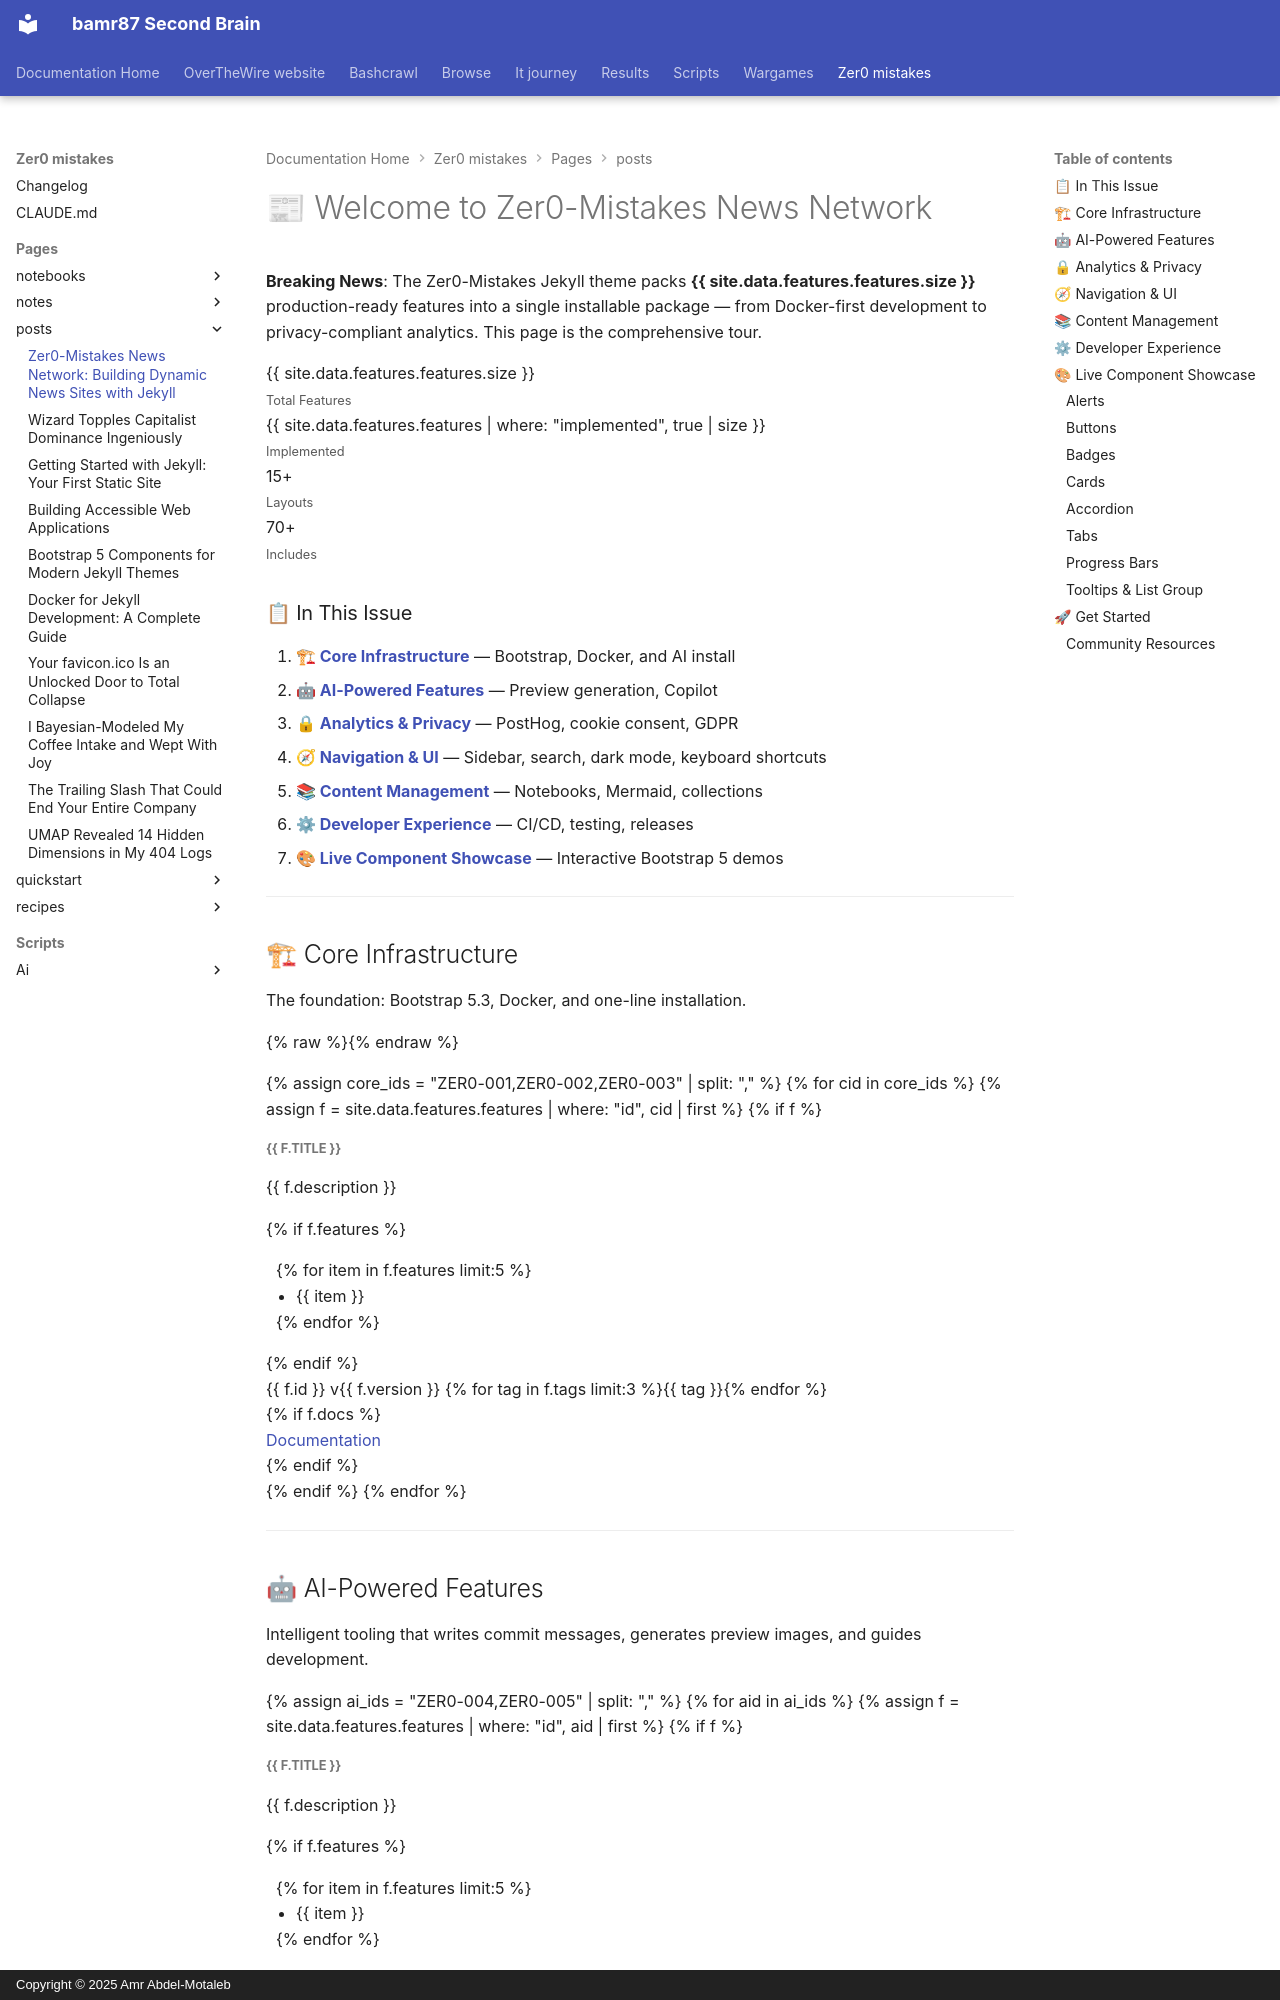

repository: bamr87/README · page: zer0-mistakes/pages/_posts/2000-01-01-index/index.html · generator: mkdocs · copyright: Copyright © 2025 Amr Abdel-Motaleb

---
ai_content_hints:
- Include practical code examples
- Show real-world news site patterns
- Emphasize responsive design principles
- Demonstrate content organization strategies
attachments: ''
author: Zer0-Mistakes Development Team
breaking: true
categories:
- Development
- Tutorial
- News-Demo
comments: true
date: 2025-09-03 12:00:00+00:00
description: Comprehensive demonstration of building professional news websites using
  the zer0-mistakes Jekyll theme with Bootstrap 5, Docker optimization, and AI-powered
  content management
difficulty: 🟡 Intermediate
draft: true
estimated_reading_time: 20 minutes
excerpt: Learn how to build professional news websites using Jekyll, Bootstrap 5,
  and the zer0-mistakes theme with comprehensive examples and best practices
featured: true
index: true
keywords:
  primary:
  - jekyll news site
  - bootstrap 5 theme
  - docker jekyll
  secondary:
  - web development
  - static site generator
  - responsive design
  - content management
lastmod: 2026-02-01 03:40:28.261000+00:00
layout: news
learning_outcomes:
- 🎯 Master Jekyll theme customization for news sites
- ⚡ Implement responsive Bootstrap 5 components
- 🛠 Deploy Docker-optimized development environment
- 🔗 Understand content organization and taxonomy
- 📊 Create dynamic navigation and categorization
permalink: /news/
preview: /images/previews/zer0-mistakes-news-network-building-dynamic-news-s.png
section_style: magazine
snippet: Transform your Jekyll site into a professional news platform
social_media:
  og_type: article
  twitter_card: summary_large_image
source_file: pages/_posts/2000-01-01-index.md
source_repo: bamr87/zer0-mistakes
source_url: https://github.com/bamr87/zer0-mistakes/blob/main/pages/_posts/2000-01-01-index.md
sub-title: Complete guide to creating modern news sites with zer0-jekyll theme
tags:
- jekyll
- bootstrap
- news-site
- tutorial
- web-development
- docker
technical_requirements:
- Docker Desktop installed
- Basic Jekyll knowledge
- HTML/CSS fundamentals
- Git version control
title: 'Zer0-Mistakes News Network: Building Dynamic News Sites with Jekyll'
---

# 📰 Welcome to Zer0-Mistakes News Network

**Breaking News**: The Zer0-Mistakes Jekyll theme packs **{{ site.data.features.features.size }}** production-ready features into a single installable package — from Docker-first development to privacy-compliant analytics. This page is the comprehensive tour.

<div class="row row-cols-2 row-cols-md-4 g-3 mb-4 text-center">
  <div class="col">
    <div class="card border-0 bg-primary bg-opacity-10">
      <div class="card-body py-3">
        <div class="fs-2 fw-bold text-primary">{{ site.data.features.features.size }}</div>
        <small class="text-muted">Total Features</small>
      </div>
    </div>
  </div>
  <div class="col">
    <div class="card border-0 bg-success bg-opacity-10">
      <div class="card-body py-3">
        <div class="fs-2 fw-bold text-success">{{ site.data.features.features | where: "implemented", true | size }}</div>
        <small class="text-muted">Implemented</small>
      </div>
    </div>
  </div>
  <div class="col">
    <div class="card border-0 bg-info bg-opacity-10">
      <div class="card-body py-3">
        <div class="fs-2 fw-bold text-info">15+</div>
        <small class="text-muted">Layouts</small>
      </div>
    </div>
  </div>
  <div class="col">
    <div class="card border-0 bg-warning bg-opacity-10">
      <div class="card-body py-3">
        <div class="fs-2 fw-bold text-warning">70+</div>
        <small class="text-muted">Includes</small>
      </div>
    </div>
  </div>
</div>

### 📋 In This Issue

1. **[🏗 Core Infrastructure](#core-infrastructure)** — Bootstrap, Docker, and AI install
2. **[🤖 AI-Powered Features](#ai-powered-features)** — Preview generation, Copilot
3. **[🔒 Analytics & Privacy](#analytics--privacy)** — PostHog, cookie consent, GDPR
4. **[🧭 Navigation & UI](#navigation--ui)** — Sidebar, search, dark mode, keyboard shortcuts
5. **[📚 Content Management](#content-management)** — Notebooks, Mermaid, collections
6. **[⚙ Developer Experience](#developer-experience)** — CI/CD, testing, releases
7. **[🎨 Live Component Showcase](#live-component-showcase)** — Interactive Bootstrap 5 demos

---

## 🏗 Core Infrastructure {#core-infrastructure}

The foundation: Bootstrap 5.3, Docker, and one-line installation.

{% raw %}{% endraw %}
<div class="row row-cols-1 row-cols-md-2 g-4 mb-4">
{% assign core_ids = "ZER0-001,ZER0-002,ZER0-003" | split: "," %}
{% for cid in core_ids %}
  {% assign f = site.data.features.features | where: "id", cid | first %}
  {% if f %}
  <div class="col">
    <div class="card h-100 border-primary">
      <div class="card-body">
        <h5 class="card-title"><i class="bi bi-building text-primary me-2"></i>{{ f.title }}</h5>
        <p class="card-text">{{ f.description }}</p>
        {% if f.features %}<ul class="small mb-0">{% for item in f.features limit:5 %}<li>{{ item }}</li>{% endfor %}</ul>{% endif %}
        <div class="mt-3">
          <span class="badge bg-primary">{{ f.id }}</span>
          <span class="badge bg-secondary">v{{ f.version }}</span>
          {% for tag in f.tags limit:3 %}<span class="badge bg-light text-dark">{{ tag }}</span>{% endfor %}
        </div>
      </div>
      {% if f.docs %}<div class="card-footer"><a href="{{ f.docs }}" class="btn btn-sm btn-outline-primary"><i class="bi bi-book me-1"></i>Documentation</a></div>{% endif %}
    </div>
  </div>
  {% endif %}
{% endfor %}
</div>

---

## 🤖 AI-Powered Features {#ai-powered-features}

Intelligent tooling that writes commit messages, generates preview images, and guides development.

<div class="row row-cols-1 row-cols-md-2 g-4 mb-4">
{% assign ai_ids = "ZER0-004,ZER0-005" | split: "," %}
{% for aid in ai_ids %}
  {% assign f = site.data.features.features | where: "id", aid | first %}
  {% if f %}
  <div class="col">
    <div class="card h-100 border-info">
      <div class="card-body">
        <h5 class="card-title"><i class="bi bi-robot text-info me-2"></i>{{ f.title }}</h5>
        <p class="card-text">{{ f.description }}</p>
        {% if f.features %}<ul class="small mb-0">{% for item in f.features limit:5 %}<li>{{ item }}</li>{% endfor %}</ul>{% endif %}
        <div class="mt-3">
          <span class="badge bg-primary">{{ f.id }}</span>
          <span class="badge bg-secondary">v{{ f.version }}</span>
          {% for tag in f.tags limit:3 %}<span class="badge bg-light text-dark">{{ tag }}</span>{% endfor %}
        </div>
      </div>
      {% if f.docs %}<div class="card-footer"><a href="{{ f.docs }}" class="btn btn-sm btn-outline-info"><i class="bi bi-book me-1"></i>Documentation</a></div>{% endif %}
    </div>
  </div>
  {% endif %}
{% endfor %}
</div>

---
